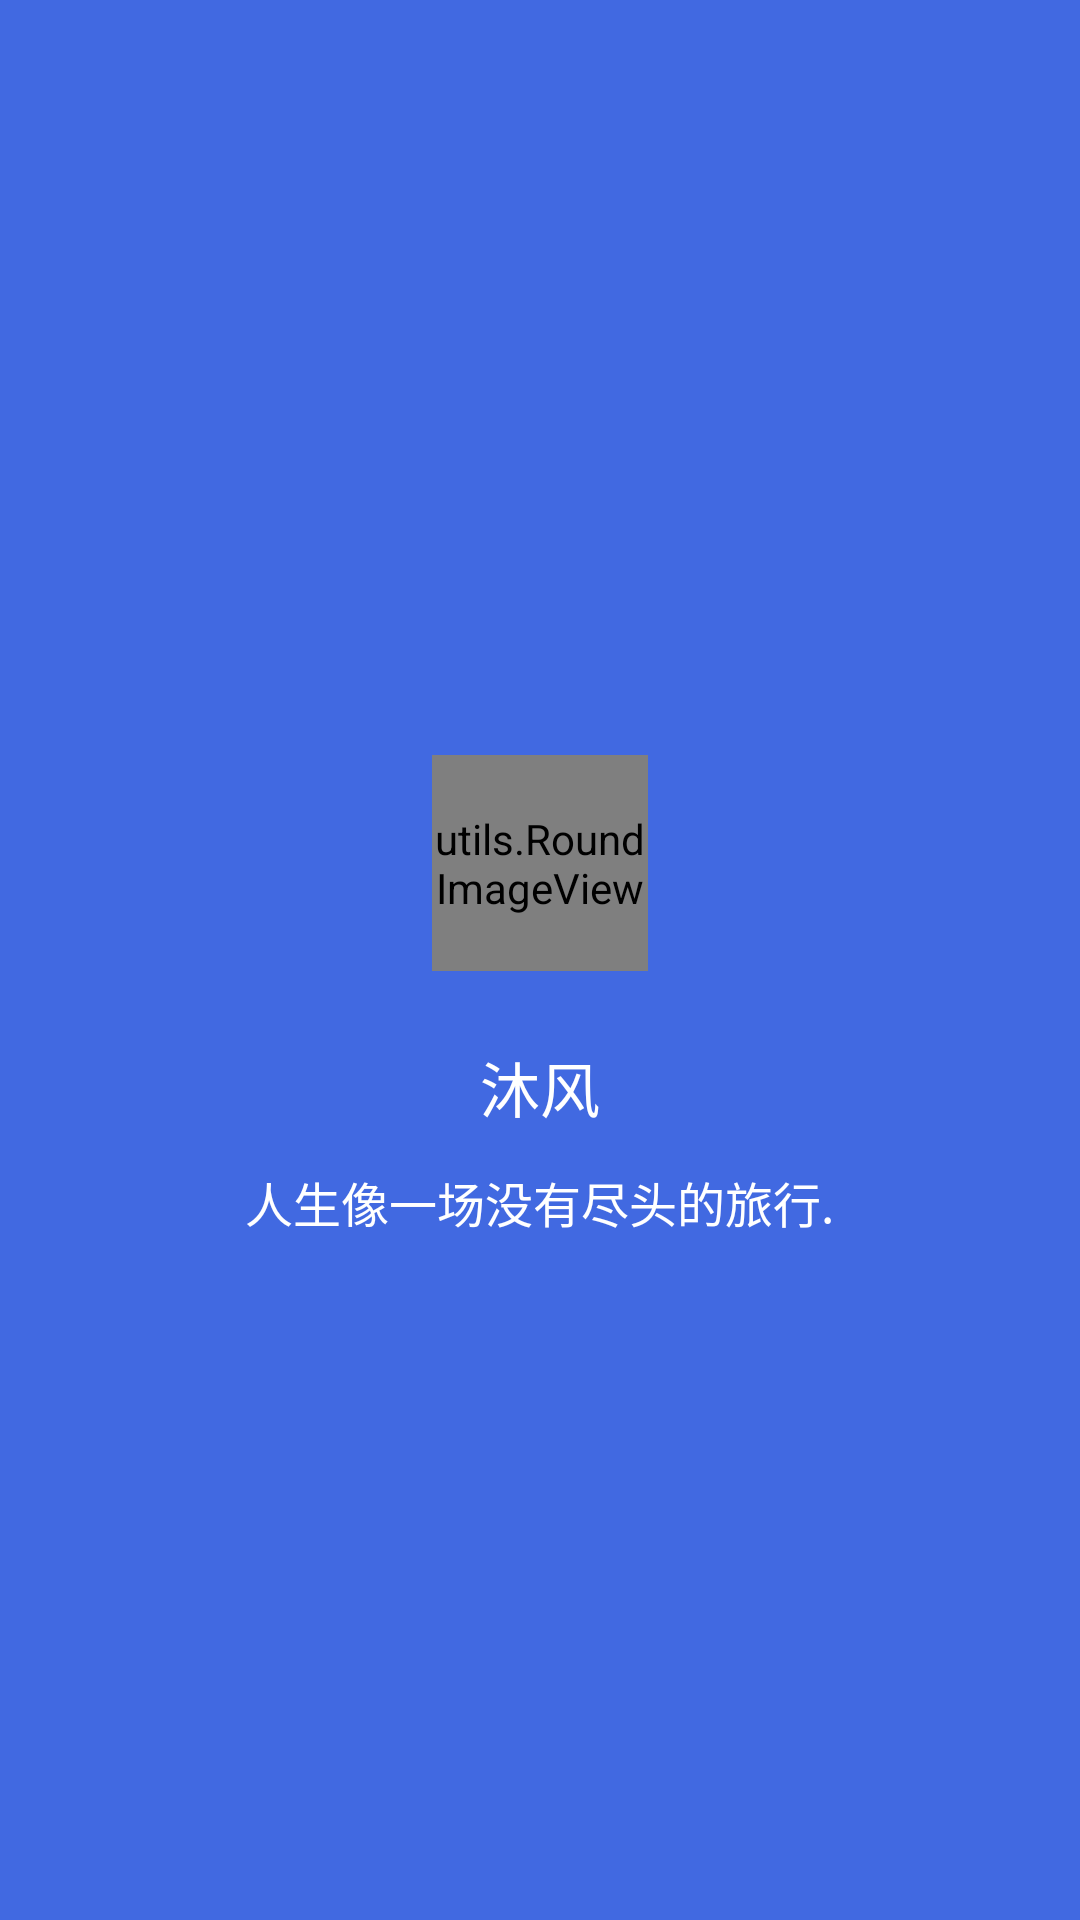

Reconstruct the res/layout file that produces this screen, plus the resources it refers to.
<!-- AndroidManifest.xml: application theme AppTheme -->
<!-- res/layout/header.xml -->
<?xml version="1.0" encoding="utf-8"?>
<LinearLayout xmlns:android="http://schemas.android.com/apk/res/android"
    android:orientation="vertical"
    android:layout_width="match_parent"
    android:layout_height="match_parent"
    android:gravity="center"
    android:background="@color/skyblue">
    <utils.RoundImageView
        android:id="@+id/person"
        android:layout_width="72dp"
        android:layout_height="72dp"
        android:layout_marginTop="42dp"
        android:src="@mipmap/backgroud"/>
    <TextView
        android:layout_width="wrap_content"
        android:layout_height="wrap_content"
        android:textSize="20sp"
        android:layout_marginTop="24dp"
        android:textColor="#ffffff"
        android:text="沐风"/>

    <TextView
        android:layout_width="wrap_content"
        android:layout_height="wrap_content"
        android:textSize="16sp"
        android:layout_marginTop="12dp"
        android:textColor="#ffffff"
        android:layout_marginBottom="18dp"
        android:text="人生像一场没有尽头的旅行."/>
</LinearLayout>
<!-- resources referenced by this layout -->
<resources>
  <color name="skyblue">#4169E1</color>
  <!-- mipmap backgroud: png bitmap (mipmap-mdpi, 510393 bytes) -->
  <style name="AppTheme" parent="Theme.AppCompat.Light.NoActionBar">
          
          <item name="colorPrimary">@color/blue_black</item>
          <item name="colorPrimaryDark">@color/colorPrimaryDark</item>
          <item name="colorAccent">@color/colorAccent</item>
          <item name="windowActionBar">false</item>
          <item name="windowNoTitle">true</item>
      </style>
  <color name="blue_black">#27408B</color>
  <color name="colorPrimaryDark">#27408B</color>
  <color name="colorAccent">#D81B60</color>
</resources>
